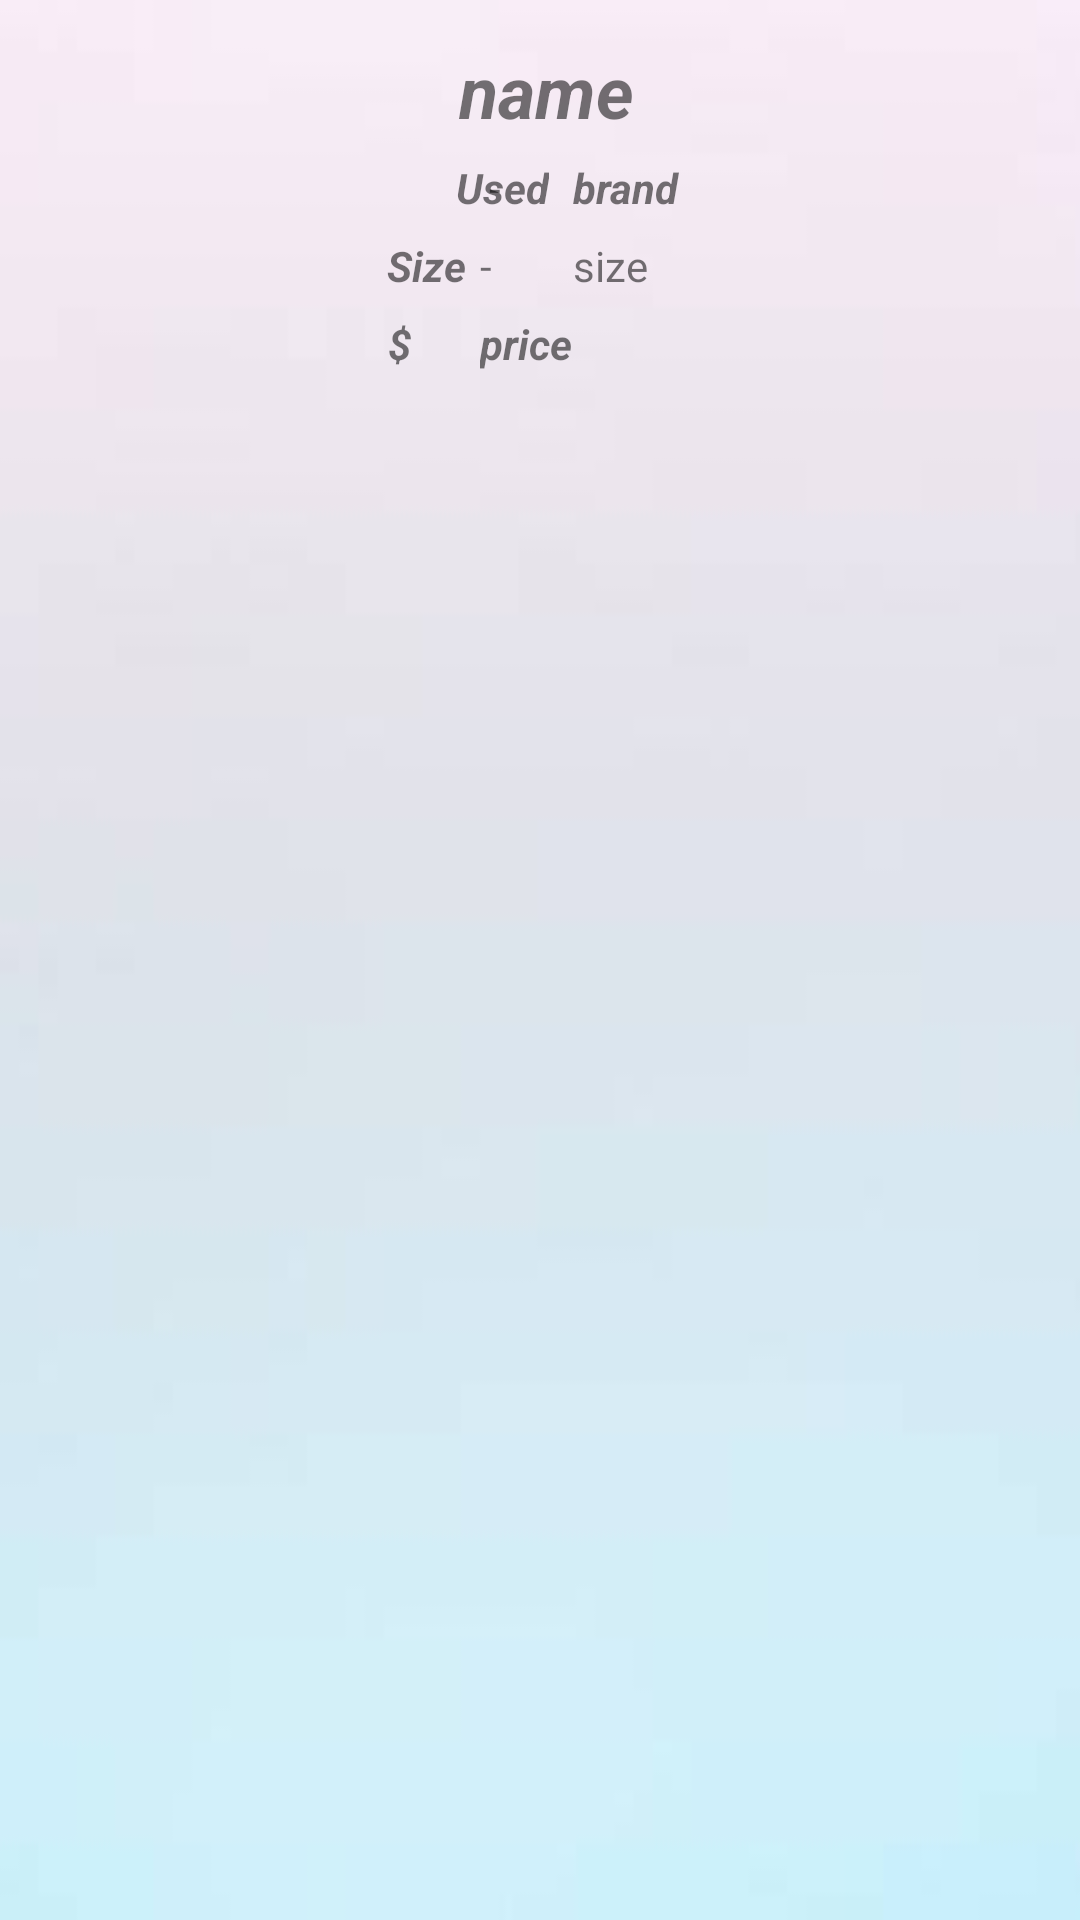

Produce the Android XML layout that renders to this screen, including the resource entries it uses.
<!-- AndroidManifest.xml: application theme AppTheme -->
<!-- res/layout/customlistinglayout.xml -->
<?xml version="1.0" encoding="utf-8"?>
<android.support.constraint.ConstraintLayout
    xmlns:android="http://schemas.android.com/apk/res/android"
    xmlns:app="http://schemas.android.com/apk/res-auto"
    xmlns:tools="http://schemas.android.com/tools"
    android:layout_width="match_parent"
    android:layout_height="match_parent"
    android:background="@drawable/soft_grad">


    <ImageView
        android:id="@+id/imageView"
        android:layout_width="131dp"
        android:layout_height="124dp"
        android:layout_marginLeft="4dp"
        android:layout_marginStart="4dp"
        android:layout_marginTop="4dp"
        app:layout_constraintStart_toStartOf="parent"
        app:layout_constraintTop_toTopOf="parent"
        app:srcCompat="@color/common_google_signin_btn_text_dark_default" />

    <TextView
        android:id="@+id/name"
        android:layout_width="wrap_content"
        android:layout_height="wrap_content"
        android:layout_marginStart="153dp"
        android:layout_marginTop="14dp"
        android:text="name"
        android:textSize="24dp"
        android:textStyle="bold|italic"
        app:layout_constraintStart_toStartOf="parent"
        app:layout_constraintTop_toTopOf="parent" />

    <TextView
        android:id="@+id/size"
        android:layout_width="wrap_content"
        android:layout_height="18dp"
        android:layout_marginStart="191dp"
        android:layout_marginTop="79dp"
        android:text="size"
        app:layout_constraintStart_toStartOf="parent"
        app:layout_constraintTop_toTopOf="parent" />

    <TextView
        android:id="@+id/price"
        android:layout_width="wrap_content"
        android:layout_height="wrap_content"
        android:layout_marginStart="160dp"
        android:layout_marginTop="105dp"
        android:text="price"
        android:textStyle="bold|italic"
        app:layout_constraintStart_toStartOf="parent"
        app:layout_constraintTop_toTopOf="parent" />a

    <TextView
        android:id="@+id/brand"
        android:layout_width="wrap_content"
        android:layout_height="18dp"
        android:layout_marginStart="191dp"
        android:layout_marginTop="53dp"
        android:text="brand"
        android:textStyle="bold|italic"
        app:layout_constraintStart_toStartOf="parent"
        app:layout_constraintTop_toTopOf="parent" />

    <TextView
        android:id="@+id/condition"
        android:layout_width="wrap_content"
        android:layout_height="18dp"
        android:layout_marginStart="152dp"
        android:layout_marginTop="53dp"
        android:text="Used"
        android:textStyle="bold|italic"
        app:layout_constraintStart_toStartOf="parent"
        app:layout_constraintTop_toTopOf="parent" />

    <TextView
        android:id="@+id/money"
        android:layout_width="wrap_content"
        android:layout_height="wrap_content"
        android:layout_marginEnd="223dp"
        android:layout_marginTop="105dp"
        android:text="@string/moneySymbol"
        android:textStyle="bold|italic"
        app:layout_constraintEnd_toEndOf="parent"
        app:layout_constraintTop_toTopOf="parent" />

    <TextView
        android:id="@+id/dash"
        android:layout_width="wrap_content"
        android:layout_height="18dp"
        android:layout_marginEnd="193dp"
        android:layout_marginTop="53dp"
        android:text="-"
        app:layout_constraintEnd_toEndOf="parent"
        app:layout_constraintTop_toTopOf="parent" />

    <TextView
        android:id="@+id/textView5"
        android:layout_width="30dp"
        android:layout_height="18dp"
        android:layout_marginEnd="201dp"
        android:layout_marginTop="79dp"
        android:text="Size:"
        android:textStyle="bold|italic"
        app:layout_constraintEnd_toEndOf="parent"
        app:layout_constraintTop_toTopOf="parent" />

    <TextView
        android:id="@+id/dash1"
        android:layout_width="wrap_content"
        android:layout_height="18dp"
        android:layout_marginEnd="196dp"
        android:layout_marginTop="79dp"
        android:text="-"
        app:layout_constraintEnd_toEndOf="parent"
        app:layout_constraintTop_toTopOf="parent" />

</android.support.constraint.ConstraintLayout>
<!-- resources referenced by this layout -->
<resources>
  <!-- drawable soft_grad: jpg bitmap (drawable, 4790 bytes) -->
  <string name="moneySymbol">$</string>
  <style name="AppTheme" parent="Theme.AppCompat.Light.DarkActionBar">
          
          <item name="colorPrimary">@color/colorPrimary</item>
          <item name="colorPrimaryDark">@color/colorPrimaryDark</item>
          <item name="colorAccent">@color/colorAccent</item>
      </style>
  <color name="colorPrimary">#E91E63</color>
  <color name="colorPrimaryDark">#D81B60</color>
  <color name="colorAccent">#f1f5f8</color>
</resources>
